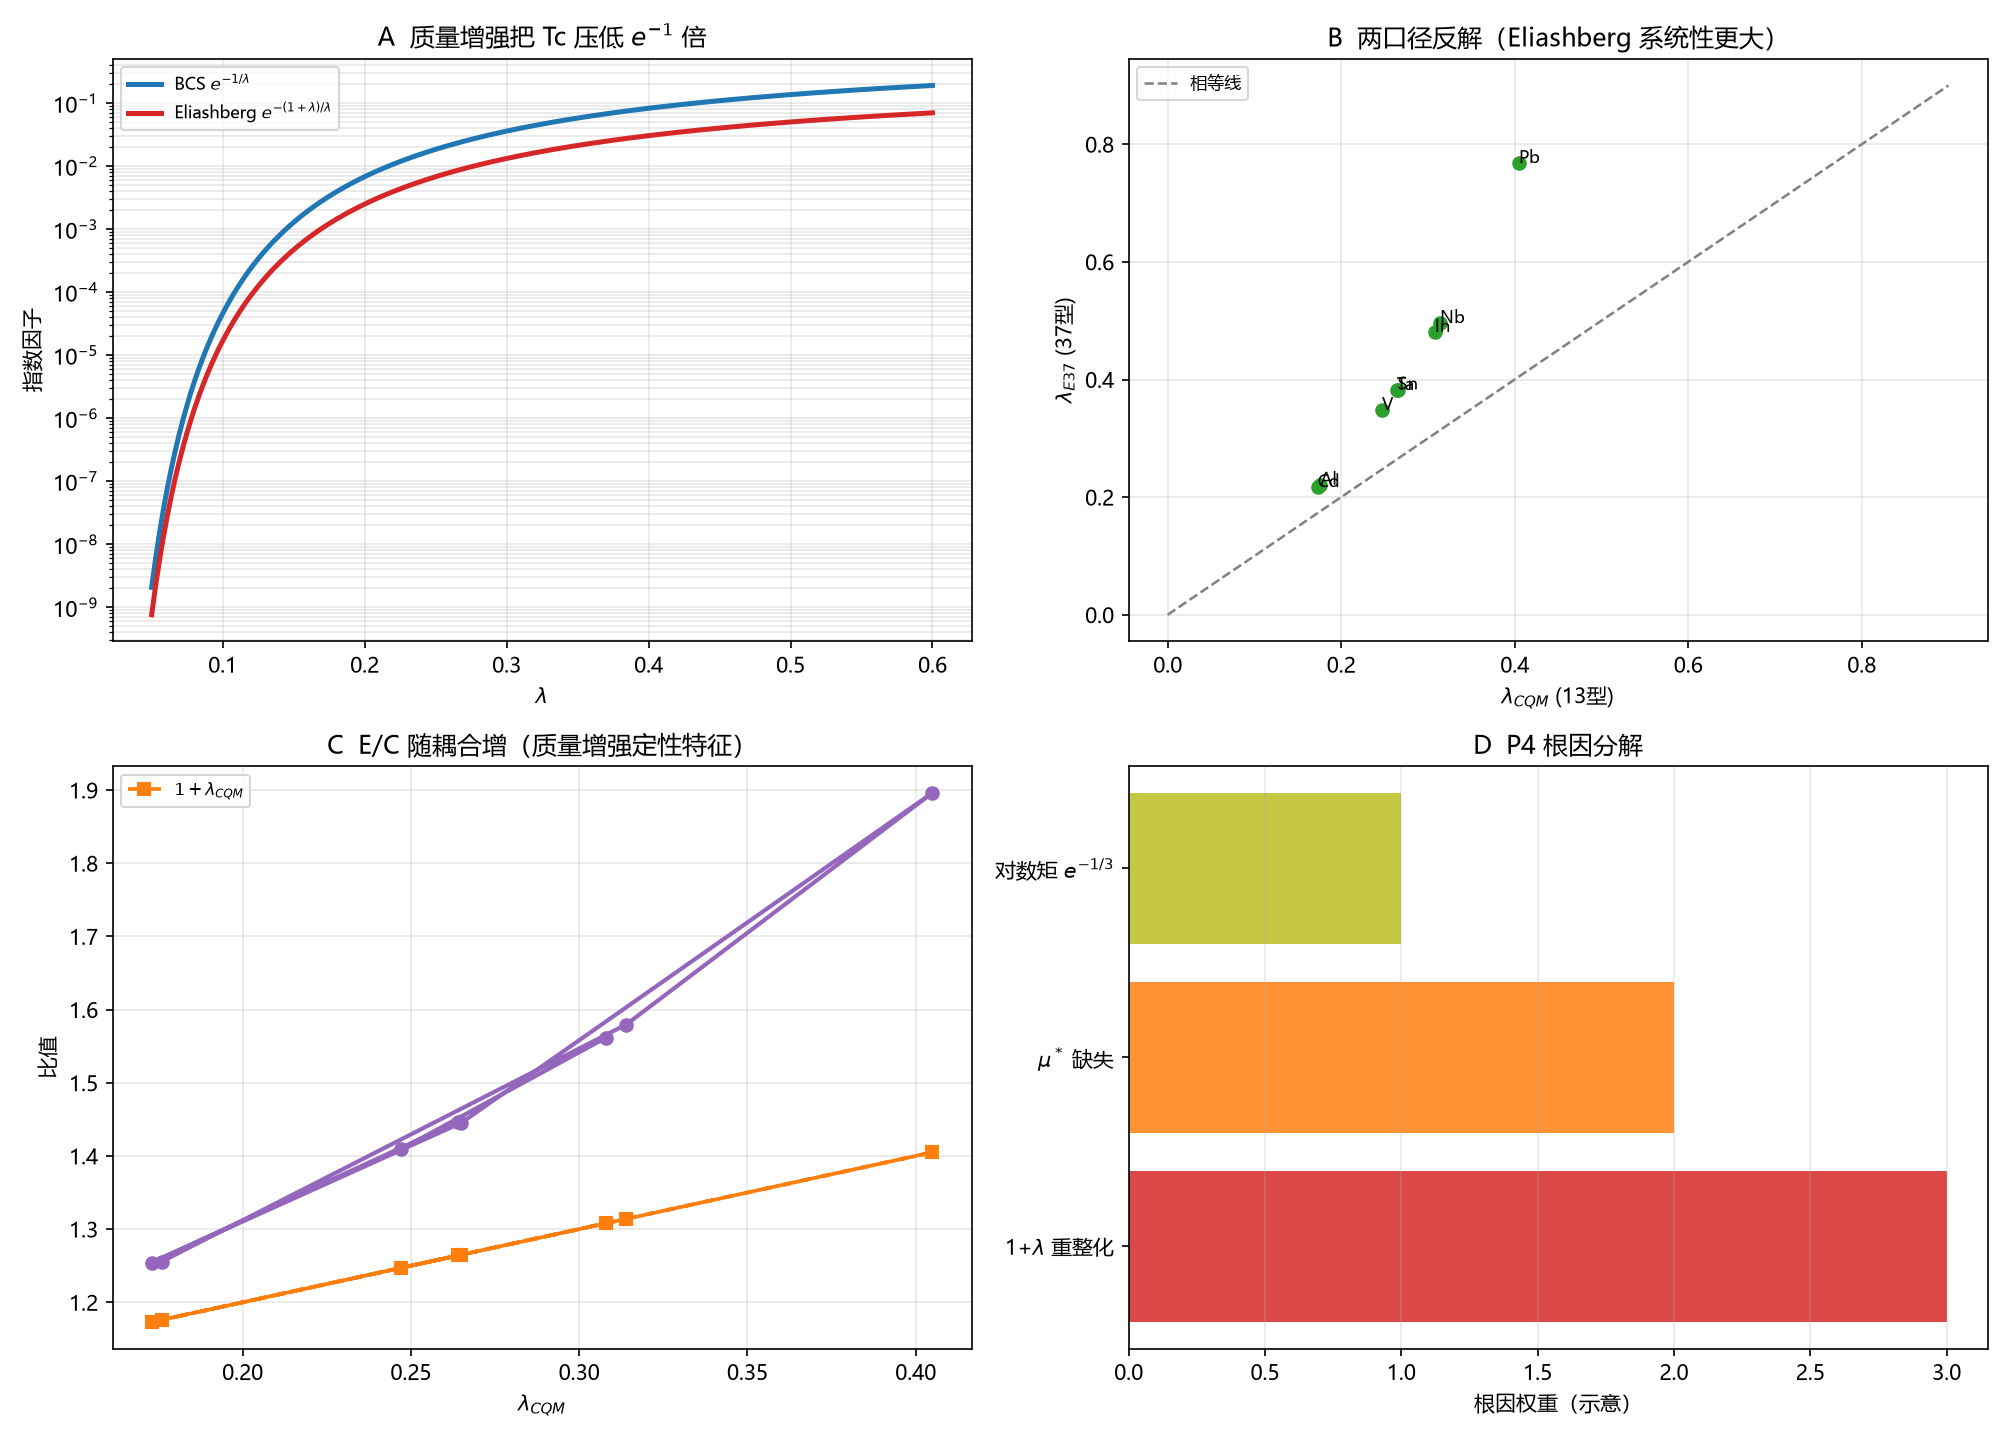

Values plotted in this chart, from the file beside it:
kind, x, y, y_ref, extra
exponent, 0.05, 2.061153622438558e-09, 7.582560427911907e-10, nan
exponent, 0.1882, 0.004923, 0.001811, nan
exponent, 0.3264, 0.04671, 0.01718, nan
exponent, 0.4646, 0.1162, 0.04274, nan
inverse, 0.176, 0.221, 1.256, Al
inverse, 0.314, 0.496, 1.58, Nb
inverse, 0.405, 0.768, 1.896, Pb
inverse, 0.265, 0.383, 1.445, Sn
inverse, 0.173, 0.217, 1.254, Cd
inverse, 0.264, 0.382, 1.447, Ta
inverse, 0.247, 0.348, 1.409, V
inverse, 0.308, 0.481, 1.562, In
ratio, 0, 1.256, nan, Al
ratio, 0, 1.58, nan, Nb
ratio, 0, 1.896, nan, Pb
ratio, 0, 1.445, nan, Sn
ratio, 0, 1.254, nan, Cd
ratio, 0, 1.447, nan, Ta
ratio, 0, 1.409, nan, V
ratio, 0, 1.562, nan, In
cause, 0, 1, nan, 1+lam 重整化
cause, 1, 1, nan, mu* 缺失
cause, 2, 1, nan, 对数矩 e^-1/3
